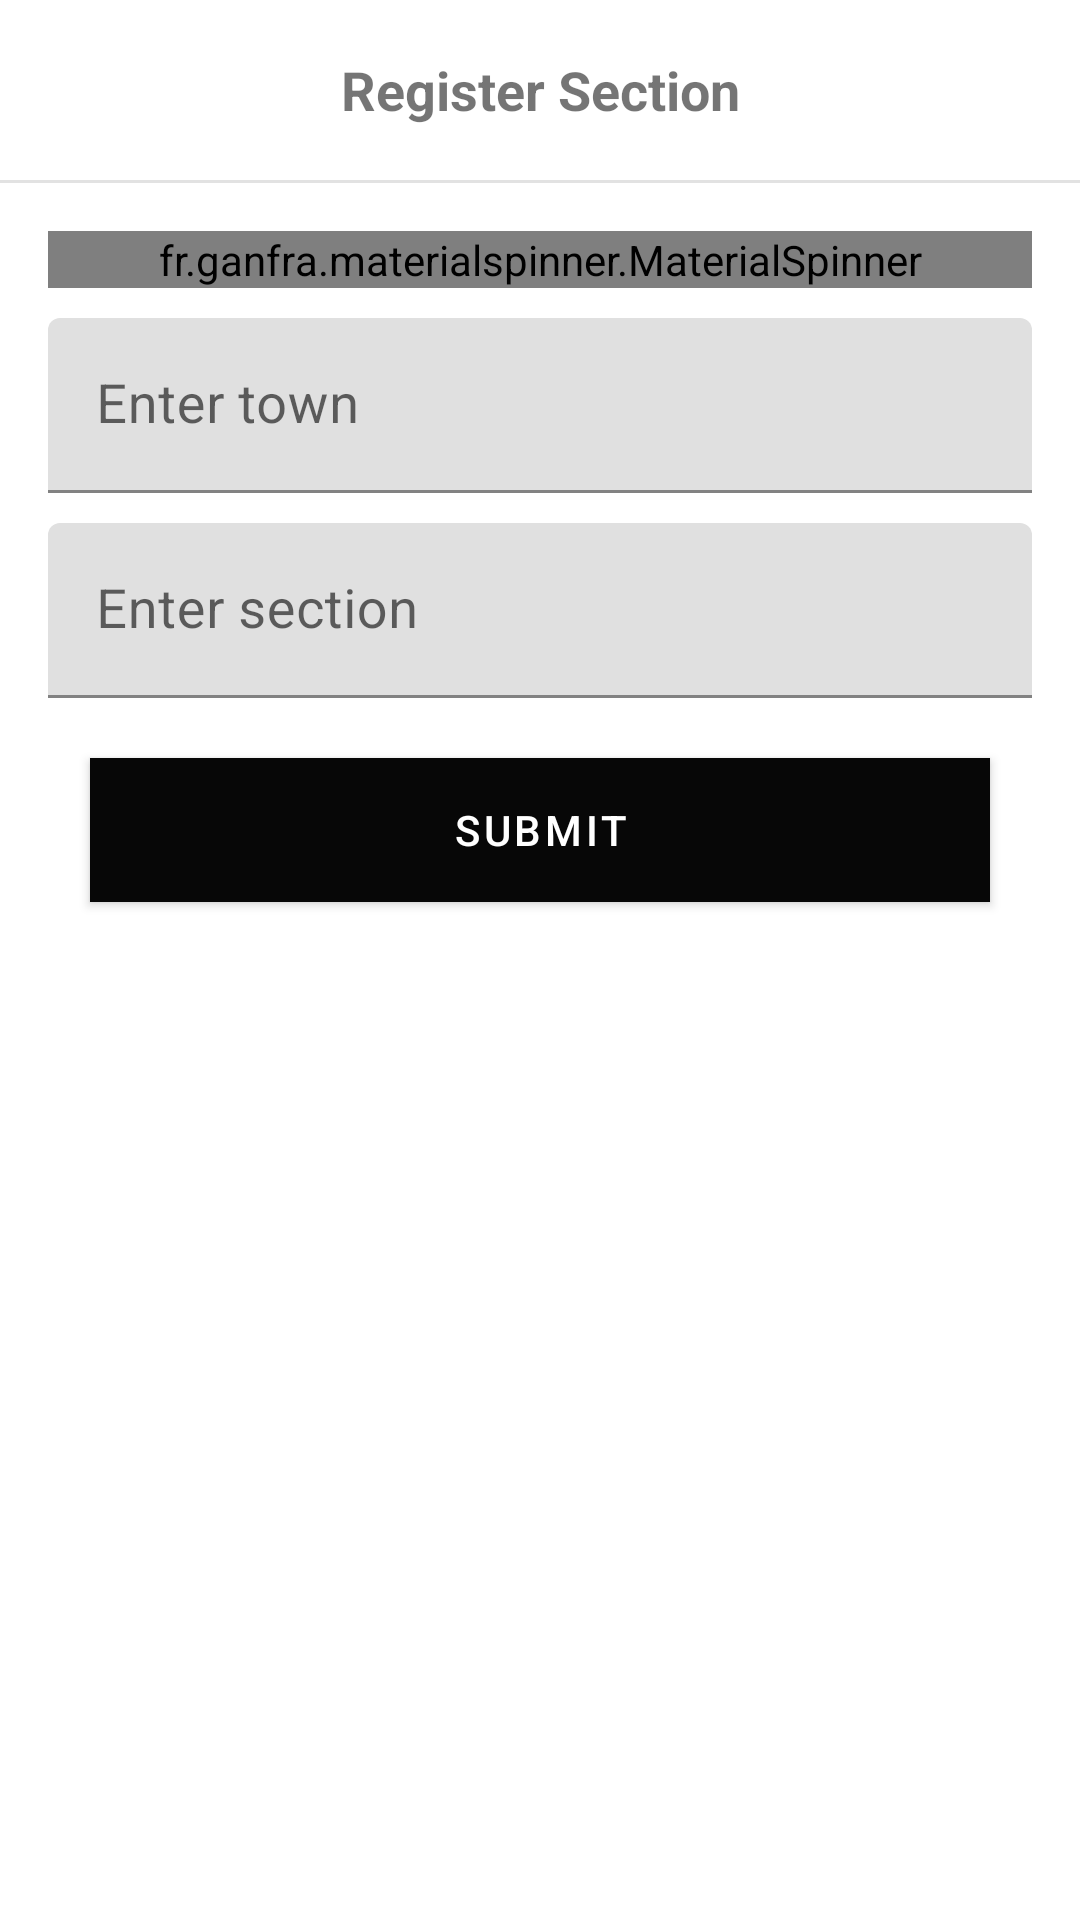

This screen was rendered from an Android layout file. Write that file and the resources it references.
<!-- AndroidManifest.xml: application theme Theme.KasiRooms -->
<!-- res/layout/input_dialog.xml -->
<?xml version="1.0" encoding="utf-8"?>
<LinearLayout xmlns:android="http://schemas.android.com/apk/res/android"
    xmlns:app="http://schemas.android.com/apk/res-auto"
    android:orientation="vertical"
    android:layout_width="match_parent"
    android:layout_height="match_parent">
<TextView
    android:layout_width="match_parent"
    android:layout_height="60dp"
    android:layout_gravity="center_horizontal"
    android:textSize="18sp"
    android:gravity="center"
    android:text="Register Section"
    android:textStyle="bold"/>
    <View
        android:layout_width="match_parent"
        android:layout_height="1dp"
        android:background="#e2e2e2"/>


    <LinearLayout
        android:layout_width="match_parent"
        android:layout_height="match_parent"
        android:padding="16dp"
        android:orientation="vertical">
        <fr.ganfra.materialspinner.MaterialSpinner
            android:id="@+id/spinner"
            android:layout_width="match_parent"
            android:layout_height="wrap_content"
            app:ms_hint="Choose "
            app:ms_enableFloatingLabel="true"
            app:ms_enableErrorLabel="false"
            app:ms_alignLabels="true"
            />
        <com.google.android.material.textfield.TextInputLayout
            android:layout_marginTop="10dp"
            android:layout_width="match_parent"
            android:layout_height="wrap_content"
            android:id="@+id/textInputTown">
            <EditText
                android:layout_width="match_parent"
                android:layout_height="wrap_content"
                android:hint="Enter town"
                android:textSize="18sp"
                android:imeOptions="actionNext"/>
        </com.google.android.material.textfield.TextInputLayout>
       <com.google.android.material.textfield.TextInputLayout
           android:layout_marginTop="10dp"
           android:layout_width="match_parent"
           android:layout_height="wrap_content"
           android:id="@+id/textInputSection">
           <EditText
               android:layout_width="match_parent"
               android:layout_height="wrap_content"
               android:hint="Enter section"
               android:textSize="18sp"
               android:imeOptions="actionNext"/>
       </com.google.android.material.textfield.TextInputLayout>
        <Button
            android:id="@+id/btnSubmitSection"
            android:layout_width="300dp"
            android:layout_height="wrap_content"
            android:background="@color/colorPrimary"
            android:textColor="@color/white"
            android:layout_gravity="center_horizontal"
            android:text="Submit"
            android:layout_marginTop="20dp"/>
    </LinearLayout>
</LinearLayout>
<!-- resources referenced by this layout -->
<resources>
  <color name="colorPrimary">#4CAF50</color>
  <color name="white">#FFFFFFFF</color>
  <style name="Theme.KasiRooms" parent="Theme.MaterialComponents.DayNight.NoActionBar">
          
          <item name="colorPrimary">@color/purple_500</item>
          <item name="colorPrimaryVariant">@color/purple_700</item>
          <item name="colorOnPrimary">@color/white</item>
          
          <item name="colorSecondary">@color/teal_200</item>
          <item name="colorSecondaryVariant">@color/teal_700</item>
          <item name="colorOnSecondary">@color/black</item>
          
          <item name="android:statusBarColor" tools:targetApi="l">?attr/colorPrimaryVariant</item>
          
      </style>
  <color name="purple_500">#070707</color>
  <color name="purple_700">#4E4D4D</color>
  <color name="teal_200">#4CAF50</color>
  <color name="teal_700">#05ABEC</color>
  <color name="black">#FF000000</color>
</resources>
